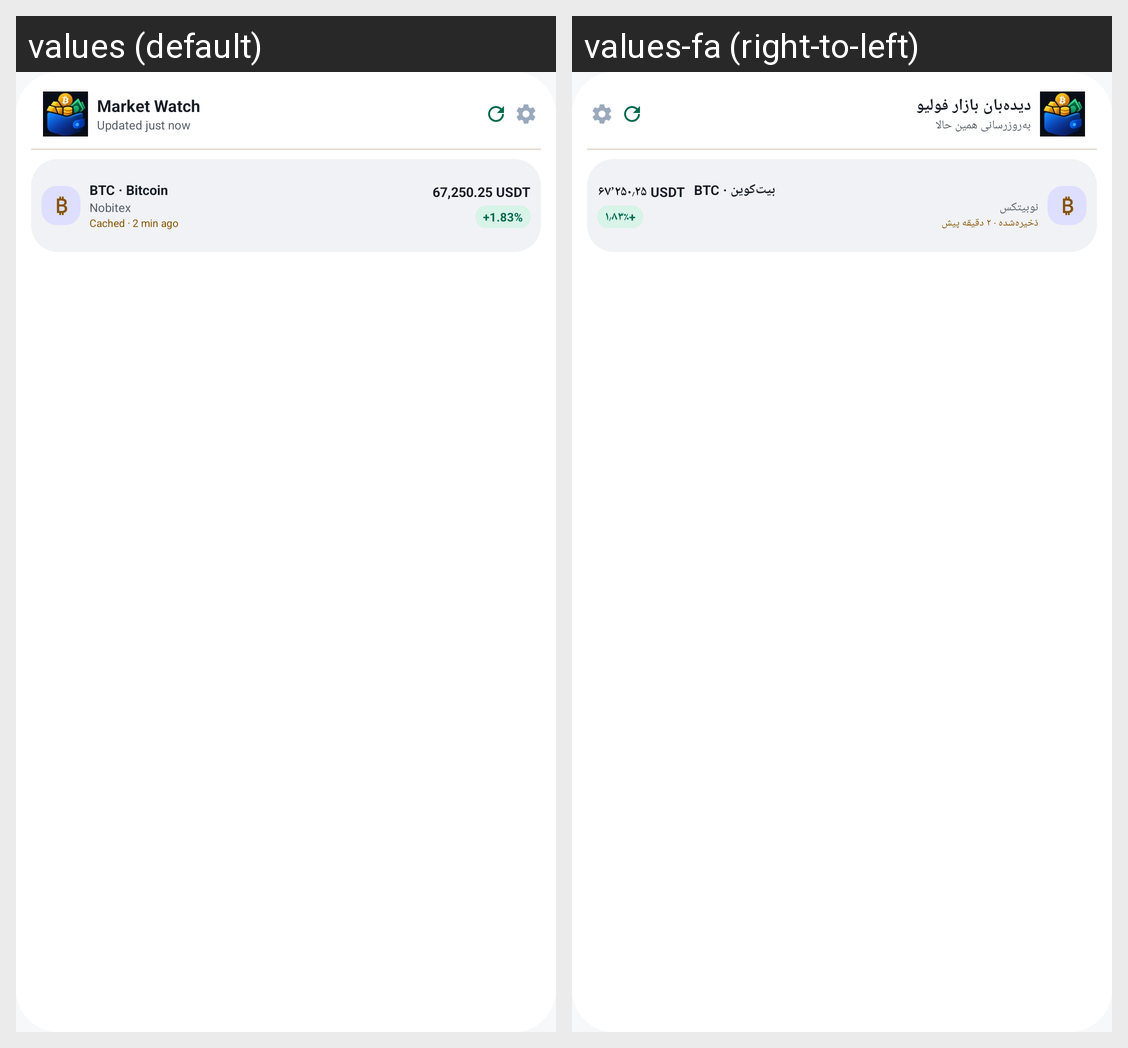

The same Android screen rendered under two of its app's locales, left to right. List the strings drawn on it with the default value and each locale's translation.
Android screen res/layout/widget_asset_price_preview.xml rendered under 2 locales, left to right: values (default), values-fa (right-to-left). Device: Nexus 5 (rendered at 1080×1920; each locale shown at half size, 540×960, under a caption strip naming it); theme Theme.Folio.Splash.
Strings drawn on this screen, with the default value and each locale's value (text and hints the layout hard-codes, and strings that could not be matched under every locale, appear in the picture but are not listed):

widget_market_watch_title
  values: Market Watch
  values-fa: دیده‌بان بازار فولیو

widget_market_watch_preview_updated
  values: Updated just now
  values-fa: به‌روزرسانی همین حالا

widget_market_watch_preview_badge
  values: ₿
  values-fa: ₿

widget_asset_price_preview_instrument
  values: BTC · Bitcoin
  values-fa: BTC · بیت‌کوین

widget_asset_price_preview_provider
  values: Nobitex
  values-fa: نوبیتکس

widget_market_watch_preview_cached
  values: Cached · 2 min ago
  values-fa: ذخیره‌شده · ۲ دقیقه پیش

widget_asset_price_preview_price
  values: 67,250.25 USDT
  values-fa: ۶۷٬۲۵۰٫۲۵ USDT

widget_market_watch_preview_change
  values: +1.83%
  values-fa: +۱٫۸۳٪
